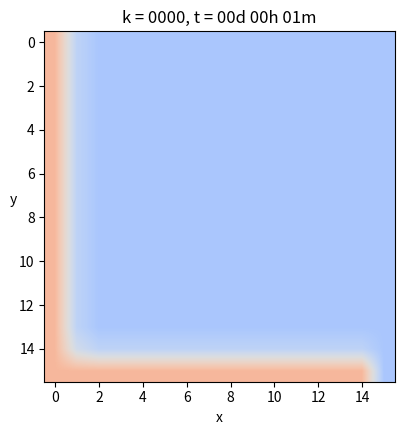

Write the Python code that produced this figure. (Note: this script raises an exception after producing the figure.)
from matplotlib.pylab import *
from matplotlib import cm

a = 1.
b = 0.5

Nx = 15
Ny = 30

dx = b/Nx
dy = a/Ny

if dx!=dy:
	print('Error de dominio')
	exit(-1)


coords = lambda i,j:(dx*i,dy*j)

#def coords(i,j):
#	return (dx*i,dy*j)



u_k = zeros((Nx+1,Ny+1),dtype=double)
u_km1 = zeros((Nx+1,Ny+1),dtype=double)

u_k[:,:] = 10.

dt = 0.01
K = 79.5
c = 450.
ρ = 7800.
α = K*dt/ (c * ρ * dx**2)

print(f'dx={dx}')
print(f'dy={dy}')
print(f'K={K}')
print(f'c={c}')
print(f'rho={ρ}')
print(f'alpha={α}')


minuto = 60.
hora = 60. * minuto
dia = 24. * hora

dt = 1. * minuto
dnext_t= 0.5*hora

next_t = 0
framenum = 0

Days = 1* dia

def truncate(n,decimals=0):
	multiplier = 10 ** decimals
	return int(n*multiplier)/multiplier
def imshowbien(u):
	imshow(u.T[Nx::-1,:],cmap=cm.coolwarm,interpolation='bilinear')
	#cbar=colorbar(extend='both')#,cmap=cm.coolwarm)
	ticks=arange(0,35,5)
	ticks_Text=[f'{deg}°' for deg in ticks]
	#cbar.set_ticks(ticks)
	#cbar.set_ticklabels(ticks_Text)
	clim(0,30)

	xlabel('x')
	ylabel('y',rotation='horizontal')
	'''
	xTicks_N = arange(0,Nx+1,3)
	yTicks_N = arange(0,Ny+1,3)
	xTicks = [coords(i,0)[0] for i in xTicks_N]
	yTicks = [coords(0,j)[1] for j in yTicks_N]
	xTicks_Text=['{0:.2f}'.format(tick) for tick in xTicks]
	yTicks_Text=['{0:.2f}'.format(tick) for tick in yTicks]
	xticks(xTicks_N,xTicks_Text,rotation='vertical')
	yticks(yTicks_N,yTicks_Text)
	'''
	#margins(0,2)
	subplots_adjust(bottom=0.15)


'''
u_0N4 = zeros(int(Days/dt))
u_1N4 = zeros(int(Days/dt))
u_2N4 = zeros(int(Days/dt))
u_3N4 = zeros(int(Days/dt))
'''
Superficie = zeros(int(Days/dt))
P1 = zeros(int(Days/dt))
P2 = zeros(int(Days/dt))
P3 = zeros(int(Days/dt))


for k in range(int32(Days/dt)):
	t=dt*(k+1)
	dias = truncate(t/dia,0)
	horas = truncate((t - dias*dia)/hora,0)
	minutos = truncate((t -dias*dia - horas*hora)/minuto,0)
	titulo ='k = {0:04.0f}, t = {1:02.0f}d {2:02.0f}h {3:02.0f}m'.format(k,dias,horas,minutos)
	#print(titulo)

	#Condiciones de Borde

	BI = 20.  #Borde Izquierdo
	BIn= 20. #Borde Inferior
	#BS = -0.*dx + u_k[-2,:]#Borde Superior,gradiente =  0
	BS = 0.
	BD = -0.*dx + u_k[-2,:]#Borde derecho, gradiente = -5
	#BD = 0.

	u_k[0,:] = BI  #Borde izquierdo
	u_k[:,0] = BIn #Brode inferior
	u_k[:,-1]= BS  #Borde superior
	u_k[-1,:]= BD  #Borde derecho


	#Loop en el espacio i = 1.... n-1
	for i in range(1,Nx):
		for j in range(1,Ny):
			#Algoritmo de diferencias finitas 2-D para difusion

			#Laplaciano
			nabla_u_k= (u_k[i-1,j] + u_k[i,j-1] + u_k[i+1,j] + u_k[i,j+1] - 4*u_k[i,j])/ dx**2

			#Foward Euler
			u_km1[i,j] = u_k[i,j] + α*nabla_u_k
	u_k = u_km1

	#CB de nuevo
	u_k[0,:] = BI  #Borde izquierdo
	u_k[:,0] = BIn #Brode inferior
	u_k[:,-1]= BS  #Borde superior
	u_k[-1,:]= BD  #Borde derecho

	'''
	u_0N4[k]=u_k[int(Nx/2),     -1    ]
	u_1N4[k]=u_k[int(Nx/2),int(1*Ny/4)]
	u_2N4[k]=u_k[int(Nx/2),int(2*Ny/4)]
	u_3N4[k]=u_k[int(Nx/2),int(3*Ny/4)]
	'''
	Superficie[k]=u_k[int(Nx/2)  ,-1 ]

	P1[k]=u_k[int(Nx/2)  ,int(2*Ny/4)]
	P2[k]=u_k[int(Nx/2)  ,int(3*Ny/4)]
	P3[k]=u_k[int(3*Nx/4),int(3*Ny/4)]
	if t>next_t:
		figure(1)
		imshowbien(u_k)
		title(titulo)
		savefig("Caso_4/frame_{0:04.0f}.png".format(framenum))
		framenum += 1
		next_t += dnext_t
		close(1)

figure(2)
'''
plot(arange(int32(Days/dt))*dt/hora,u_0N4,label='Superficie')
plot(arange(int32(Days/dt))*dt/hora,u_1N4,label='1N/4')
plot(arange(int32(Days/dt))*dt/hora,u_2N4,label='2N/4')
plot(arange(int32(Days/dt))*dt/hora,u_3N4,label='3N/4')
'''
plot(arange(int32(Days/dt))*dt/hora,Superficie,label='Superficie')
plot(arange(int32(Days/dt))*dt/hora,P1,label='P1')
plot(arange(int32(Days/dt))*dt/hora,P2,label='P2')
plot(arange(int32(Days/dt))*dt/hora,P3,label='P3')
title('Evolucion de temperatura en puntos')
legend()
xlabel('Tiempo [hora]')
ylabel('Temperatura [°C]')
savefig("Caso_4/Grafico.png")
show()